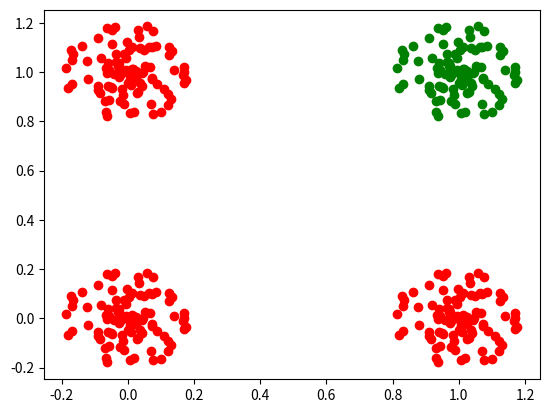

Python code for this plot:
import numpy as np
import matplotlib.pyplot as plt


def genarete_AND():
    t = np.linspace(0, 2 * np.pi, 100)
    r = np.random.rand((100)) / 5.0
    x1, x2 = 1 + r * np.cos(t), 1 + r * np.sin(t)
    x3, x4 = r * np.cos(t), r * np.sin(t)
    x5, x6 = 1 + r * np.cos(t), r * np.sin(t)
    x7, x8 = r * np.cos(t), 1 + r * np.sin(t)
    data1 = np.concatenate([x1.T, x3.T, x5.T, x7.T], axis=0)
    data2 = np.concatenate([x2.T, x4.T, x6.T, x8.T], axis=0)
    data1 = np.array((data1), ndmin=2).T
    data2 = np.array((data2), ndmin=2).T
    X = np.concatenate([data1, data2], axis=1)
    Y = np.ones((X.shape[0], 1))
    Y[100:, ] = 0 * Y[100:, ]

    pos = X[np.where(Y == 1)[0]]
    neg = X[np.where(Y == 0)[0]]
    plt.plot(pos[:, 0], pos[:, 1], 'go')
    plt.plot(neg[:, 0], neg[:, 1], 'ro')

    # plt.savefig("../Relatórios/images/AND")

    plt.show()



    return [X, Y]


def generate_OR():
    t = np.linspace(0, 2 * np.pi, 100)
    r = np.random.rand((100)) / 5.0
    x1, x2 = 1 + r * np.cos(t), 1 + r * np.sin(t)
    x3, x4 = r * np.cos(t), r * np.sin(t)
    x5, x6 = 1 + r * np.cos(t), r * np.sin(t)
    x7, x8 = r * np.cos(t), 1 + r * np.sin(t)
    data1 = np.concatenate([x1.T, x3.T, x5.T, x7.T], axis=0)
    data2 = np.concatenate([x2.T, x4.T, x6.T, x8.T], axis=0)
    data1 = np.array((data1), ndmin=2).T
    data2 = np.array((data2), ndmin=2).T
    X = np.concatenate([data1, data2], axis=1)
    Y = np.ones((X.shape[0], 1))
    Y[100:200, ] = 0 * Y[100:200, ]

    pos = X[np.where(Y == 1)[0]]
    neg = X[np.where(Y == 0)[0]]
    plt.plot(pos[:, 0], pos[:, 1], 'go')
    plt.plot(neg[:, 0], neg[:, 1], 'ro')

    plt.show()

    return [X, Y]



if __name__ == '__main__':
    X, Y = genarete_AND()

